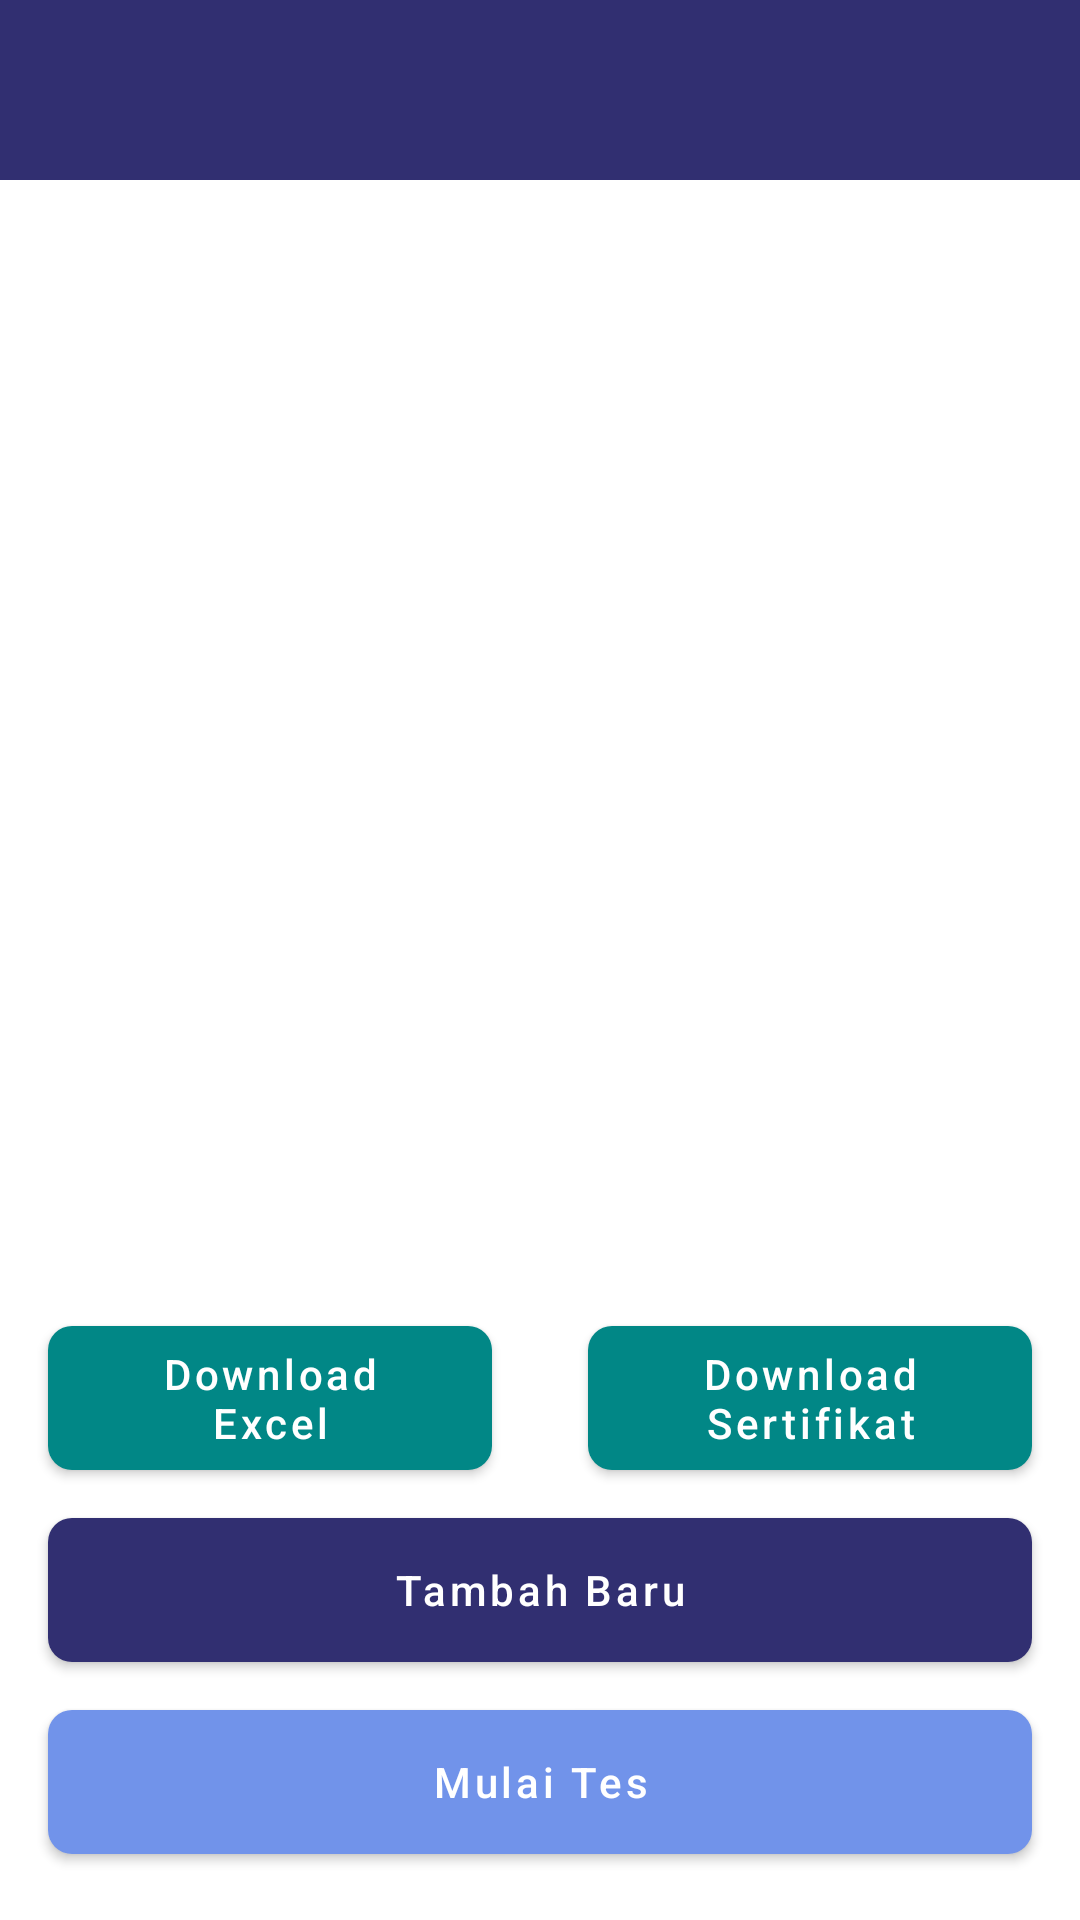

Here is an Android app screen rendered from its layout file. Give the layout XML and the strings, colors and styles it references.
<!-- AndroidManifest.xml: activity theme Theme.MyApplication -->
<!-- res/layout/activity_detail_class.xml -->
<?xml version="1.0" encoding="utf-8"?>
<androidx.constraintlayout.widget.ConstraintLayout xmlns:android="http://schemas.android.com/apk/res/android"
    xmlns:app="http://schemas.android.com/apk/res-auto"
    xmlns:tools="http://schemas.android.com/tools"
    android:layout_width="match_parent"
    android:layout_height="match_parent"
    tools:context=".detail_home.DetailClassActivity">

    <androidx.appcompat.widget.Toolbar
        android:id="@+id/toolbar"
        android:layout_width="match_parent"
        android:layout_height="60dp"
        android:background="@color/purple_700"
        app:layout_constraintTop_toTopOf="parent">

        <androidx.constraintlayout.widget.ConstraintLayout
            android:layout_width="match_parent"
            android:layout_height="match_parent">

            <ImageView
                android:id="@+id/iv_back"
                android:layout_width="wrap_content"
                android:layout_height="wrap_content"
                android:background="?selectableItemBackgroundBorderless"
                android:src="@drawable/ic_back"
                app:layout_constraintBottom_toBottomOf="parent"
                app:layout_constraintStart_toStartOf="parent"
                app:layout_constraintTop_toTopOf="parent"
                app:tint="@color/white" />

            <TextView
                android:id="@+id/tv_title"
                android:layout_width="wrap_content"
                android:layout_height="wrap_content"
                android:layout_marginStart="16dp"
                android:textColor="@color/white"
                android:textSize="18sp"
                android:textStyle="bold"
                app:layout_constraintBottom_toBottomOf="parent"
                app:layout_constraintStart_toEndOf="@+id/iv_back"
                app:layout_constraintTop_toTopOf="parent"
                tools:text="Title" />

        </androidx.constraintlayout.widget.ConstraintLayout>

    </androidx.appcompat.widget.Toolbar>

    <TextView
        android:id="@+id/tv_title_list"
        android:layout_width="match_parent"
        android:layout_height="wrap_content"
        android:layout_margin="16dp"
        android:textColor="@color/black100"
        android:textSize="16sp"
        android:textStyle="bold"
        app:layout_constraintTop_toBottomOf="@+id/toolbar"
        tools:text="Daftar Peserta Tes (68)" />

    <androidx.recyclerview.widget.RecyclerView
        android:id="@+id/rv_member"
        android:layout_width="match_parent"
        android:layout_height="0dp"
        android:layout_margin="16dp"
        app:layoutManager="androidx.recyclerview.widget.LinearLayoutManager"
        app:layout_constraintBottom_toTopOf="@+id/btn_add"
        app:layout_constraintTop_toBottomOf="@+id/tv_title_list" />

    <TextView
        android:id="@+id/tv_empty"
        android:layout_width="match_parent"
        android:layout_height="0dp"
        android:layout_margin="16dp"
        android:text="Anda belum memiliki Anggota Kelas silahkan buat terlebih dahulu"
        android:visibility="gone"
        app:layout_constraintTop_toBottomOf="@+id/tv_title_list" />

    <androidx.constraintlayout.widget.Guideline
        android:id="@+id/gl_split"
        android:layout_width="0dp"
        android:layout_height="0dp"
        android:orientation="vertical"
        app:layout_constraintGuide_percent="0.5" />

    <com.google.android.material.button.MaterialButton
        android:id="@+id/btn_unduh"
        android:layout_width="0dp"
        android:layout_height="60dp"
        android:layout_marginStart="16dp"
        android:layout_marginEnd="16dp"
        android:layout_marginBottom="4dp"
        android:text="Download Excel"
        android:textAllCaps="false"
        android:textColor="@color/white"
        app:backgroundTint="@color/teal_700"
        app:cornerRadius="8dp"
        app:layout_constraintBottom_toTopOf="@+id/btn_add"
        app:layout_constraintEnd_toStartOf="@+id/gl_split"
        app:layout_constraintStart_toStartOf="parent" />

    <com.google.android.material.button.MaterialButton
        android:id="@+id/btn_unduh_certified"
        android:layout_width="0dp"
        android:layout_height="60dp"
        android:layout_marginStart="16dp"
        android:layout_marginEnd="16dp"
        android:layout_marginBottom="4dp"
        android:text="Download Sertifikat"
        android:textAllCaps="false"
        android:textColor="@color/white"
        app:backgroundTint="@color/teal_700"
        app:cornerRadius="8dp"
        app:layout_constraintBottom_toTopOf="@+id/btn_add"
        app:layout_constraintEnd_toEndOf="parent"
        app:layout_constraintStart_toEndOf="@+id/gl_split" />

    <com.google.android.material.button.MaterialButton
        android:id="@+id/btn_add"
        android:layout_width="match_parent"
        android:layout_height="60dp"
        android:layout_marginStart="16dp"
        android:layout_marginEnd="16dp"
        android:layout_marginBottom="4dp"
        android:text="@string/add_new"
        android:textAllCaps="false"
        android:textColor="@color/white"
        app:backgroundTint="@color/purple_700"
        app:cornerRadius="8dp"
        app:layout_constraintBottom_toTopOf="@+id/btn_start" />

    <com.google.android.material.button.MaterialButton
        android:id="@+id/btn_start"
        android:layout_width="match_parent"
        android:layout_height="60dp"
        android:layout_marginStart="16dp"
        android:layout_marginEnd="16dp"
        android:layout_marginBottom="16dp"
        android:text="Mulai Tes"
        android:textAllCaps="false"
        android:textColor="@color/white"
        app:backgroundTint="@color/colorAccent"
        app:cornerRadius="8dp"
        app:layout_constraintBottom_toBottomOf="parent" />


</androidx.constraintlayout.widget.ConstraintLayout>
<!-- resources referenced by this layout -->
<resources>
  <color name="black100">#333333</color>
  <color name="colorAccent">#7193EA</color>
  <color name="purple_700">#312f71</color>
  <color name="teal_700">#FF018786</color>
  <color name="white">#FFFFFFFF</color>
  <string name="add_new">Tambah Baru</string>
  <style name="Theme.MyApplication" parent="Theme.MaterialComponents.Light.NoActionBar">
          
          <item name="colorPrimary">@color/purple_500</item>
          <item name="colorPrimaryVariant">@color/purple_700</item>
          <item name="colorOnPrimary">@color/white</item>
          
          <item name="colorSecondary">@color/teal_200</item>
          <item name="colorSecondaryVariant">@color/teal_700</item>
          <item name="colorOnSecondary">@color/black</item>
          
          <item name="android:statusBarColor" tools:targetApi="l">?attr/colorPrimaryVariant</item>
          
      </style>
  <color name="purple_500">#FF6200EE</color>
  <color name="teal_200">#FF03DAC5</color>
  <color name="black">#FF000000</color>
</resources>
